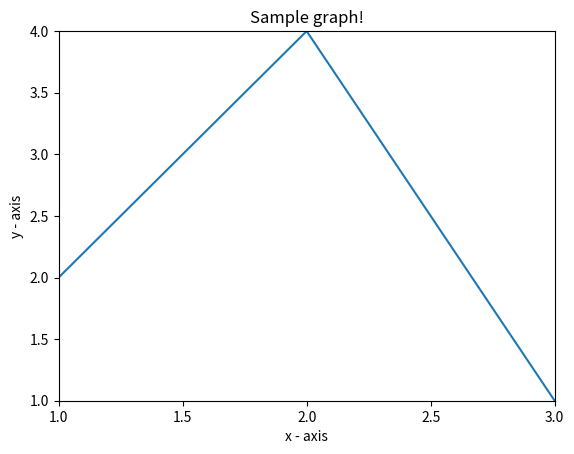

Recreate this plot in Python.
import matplotlib.pyplot as plt
import numpy as np

points = np.array([[1, 2], [2, 4], [3, 1]])

plt.plot(points[:, 0], points[:, 1])
plt.xlim(1, 3)
plt.ylim(1, 4)
plt.xticks(np.arange(1,3.1,.5), [str(i/2) for i in range(2, 7, 1)])

plt.title("Sample graph!")
plt.xlabel("x - axis")
plt.ylabel("y - axis")

plt.yticks
plt.show()